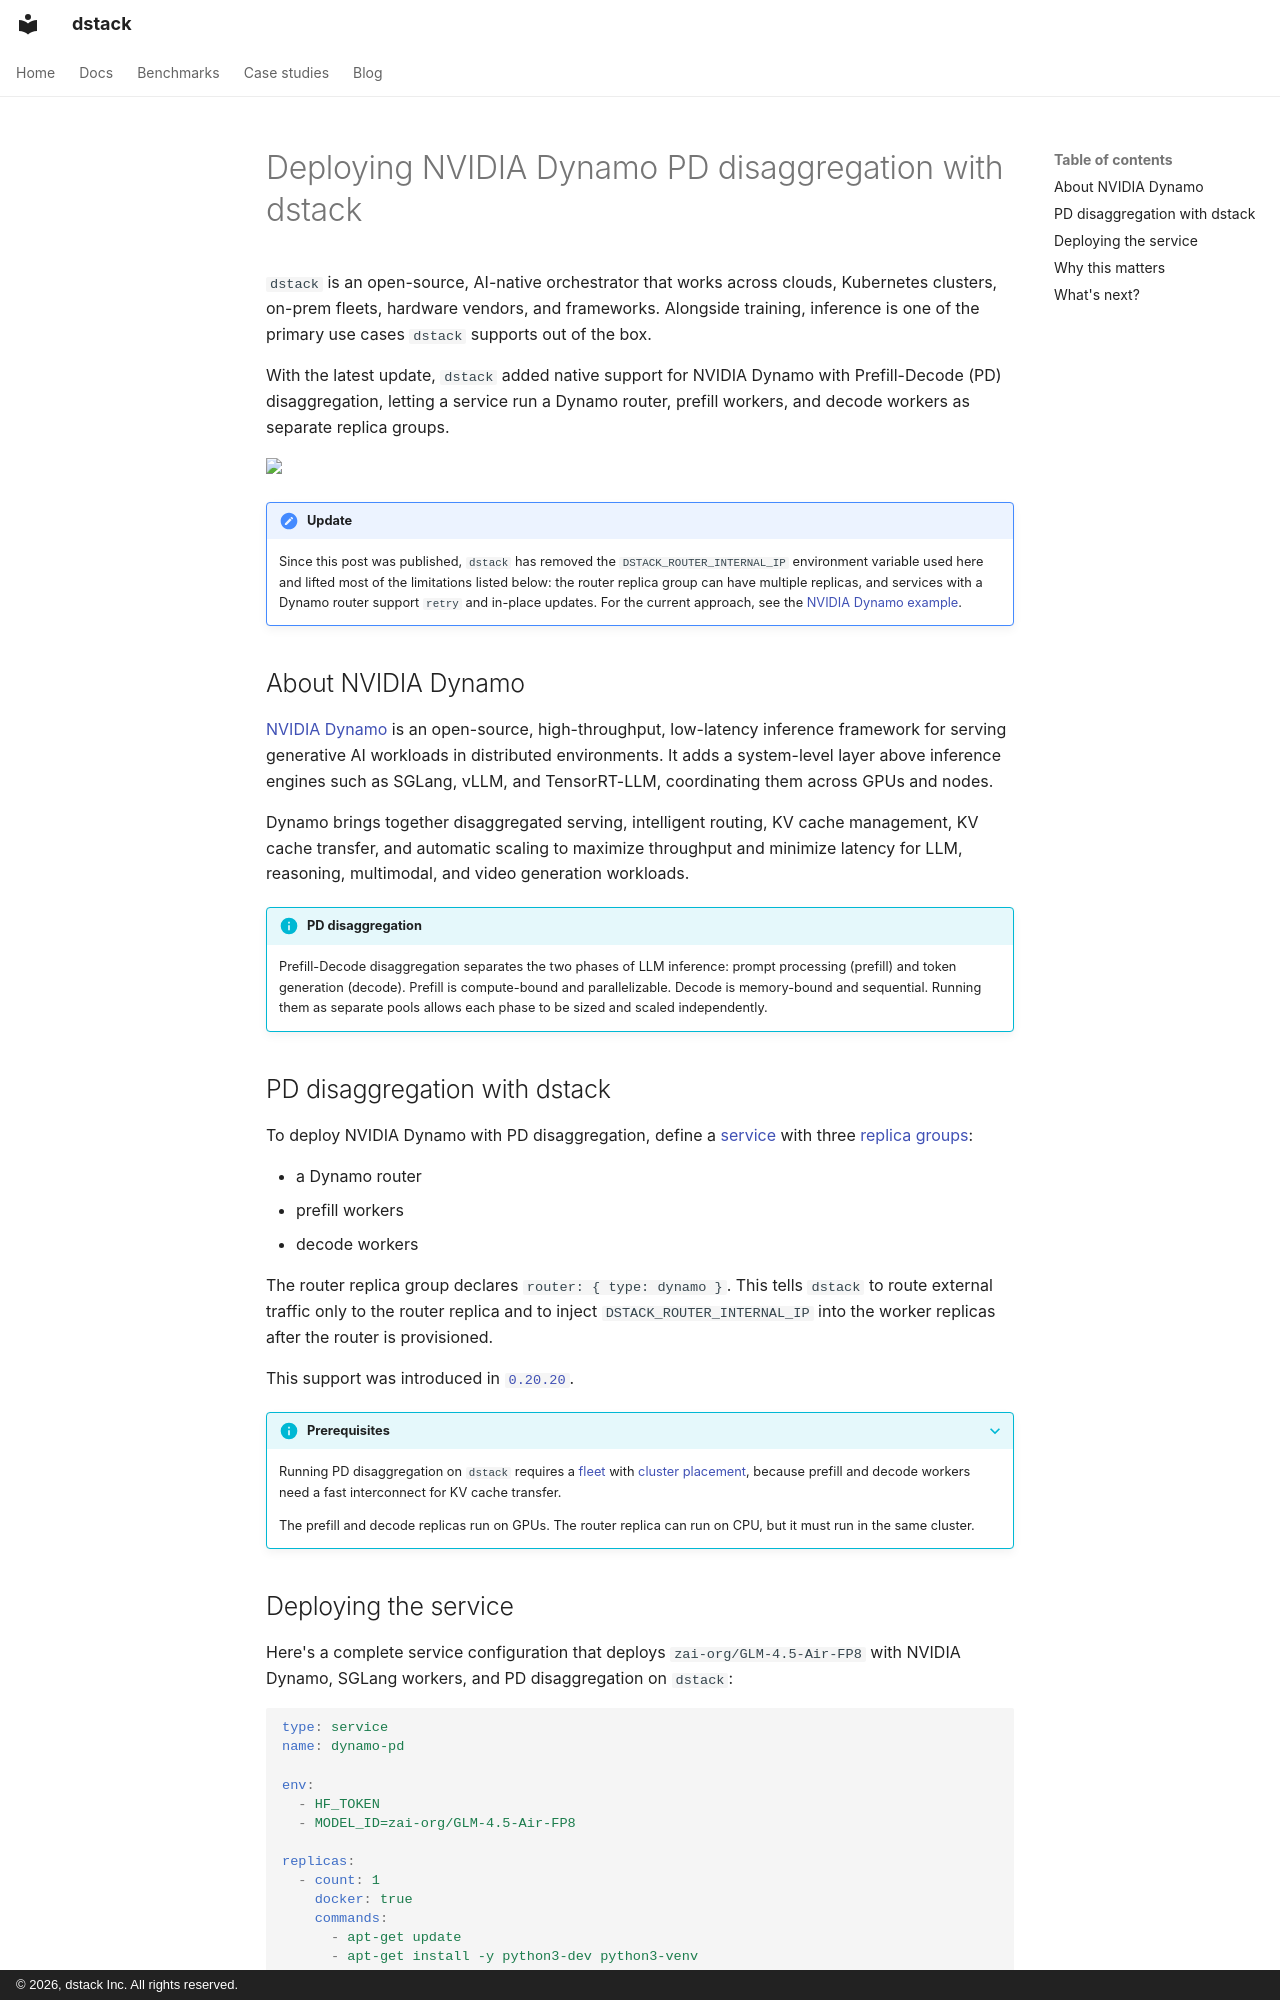

repository: dstackai/dstack · page: blog/posts/nvidia-dynamo/index.html · generator: mkdocs · copyright: © 2026, dstack Inc. All rights reserved.

---
title: "Deploying NVIDIA Dynamo PD disaggregation with dstack"
date: 2026-06-10
description: "Deploy NVIDIA Dynamo with Prefill-Decode disaggregation using dstack services."
slug: nvidia-dynamo
image: https://dstack.ai/static-assets/static-assets/images/nvidia-dynamo.png
categories:
  - Changelog
---

# Deploying NVIDIA Dynamo PD disaggregation with dstack

`dstack` is an open-source, AI-native orchestrator that works across clouds, Kubernetes clusters, on-prem fleets, hardware vendors, and frameworks. Alongside training, inference is one of the primary use cases `dstack` supports out of the box.

With the latest update, `dstack` added native support for NVIDIA Dynamo with Prefill-Decode (PD) disaggregation, letting a service run a Dynamo router, prefill workers, and decode workers as separate replica groups.

<img src="https://dstack.ai/static-assets/static-assets/images/nvidia-dynamo.png" width="630" />

<!-- more -->

!!! note "Update"
    Since this post was published, `dstack` has removed the `DSTACK_ROUTER_INTERNAL_IP` environment variable used here and lifted most of the limitations listed below: the router replica group can have multiple replicas, and services with a Dynamo router support `retry` and in-place updates. For the current approach, see the [NVIDIA Dynamo example](../../docs/examples/inference/dynamo.md).

## About NVIDIA Dynamo

[NVIDIA Dynamo](https://docs.nvidia.com/dynamo/getting-started/introduction) is an open-source, high-throughput, low-latency inference framework for serving generative AI workloads in distributed environments. It adds a system-level layer above inference engines such as SGLang, vLLM, and TensorRT-LLM, coordinating them across GPUs and nodes.

Dynamo brings together disaggregated serving, intelligent routing, KV cache management, KV cache transfer, and automatic scaling to maximize throughput and minimize latency for LLM, reasoning, multimodal, and video generation workloads.

!!! info "PD disaggregation"
    Prefill-Decode disaggregation separates the two phases of LLM inference: prompt processing (prefill) and token generation (decode). Prefill is compute-bound and parallelizable. Decode is memory-bound and sequential. Running them as separate pools allows each phase to be sized and scaled independently.

## PD disaggregation with dstack

To deploy NVIDIA Dynamo with PD disaggregation, define a [service](../../docs/concepts/services.md) with three [replica groups](../../docs/concepts/services.md#replica-groups):

- a Dynamo router
- prefill workers
- decode workers

The router replica group declares `router: { type: dynamo }`. This tells `dstack` to route external traffic only to the router replica and to inject `DSTACK_ROUTER_INTERNAL_IP` into the worker replicas after the router is provisioned.

This support was introduced in [`0.20.20`](https://github.com/dstackai/dstack/releases/tag/0.20.20).

??? info "Prerequisites"
    Running PD disaggregation on `dstack` requires a [fleet](../../docs/concepts/fleets.md) with [cluster placement](../../docs/concepts/fleets.md#cluster-placement), because prefill and decode workers need a fast interconnect for KV cache transfer.

    The prefill and decode replicas run on GPUs. The router replica can run on CPU, but it must run in the same cluster.
